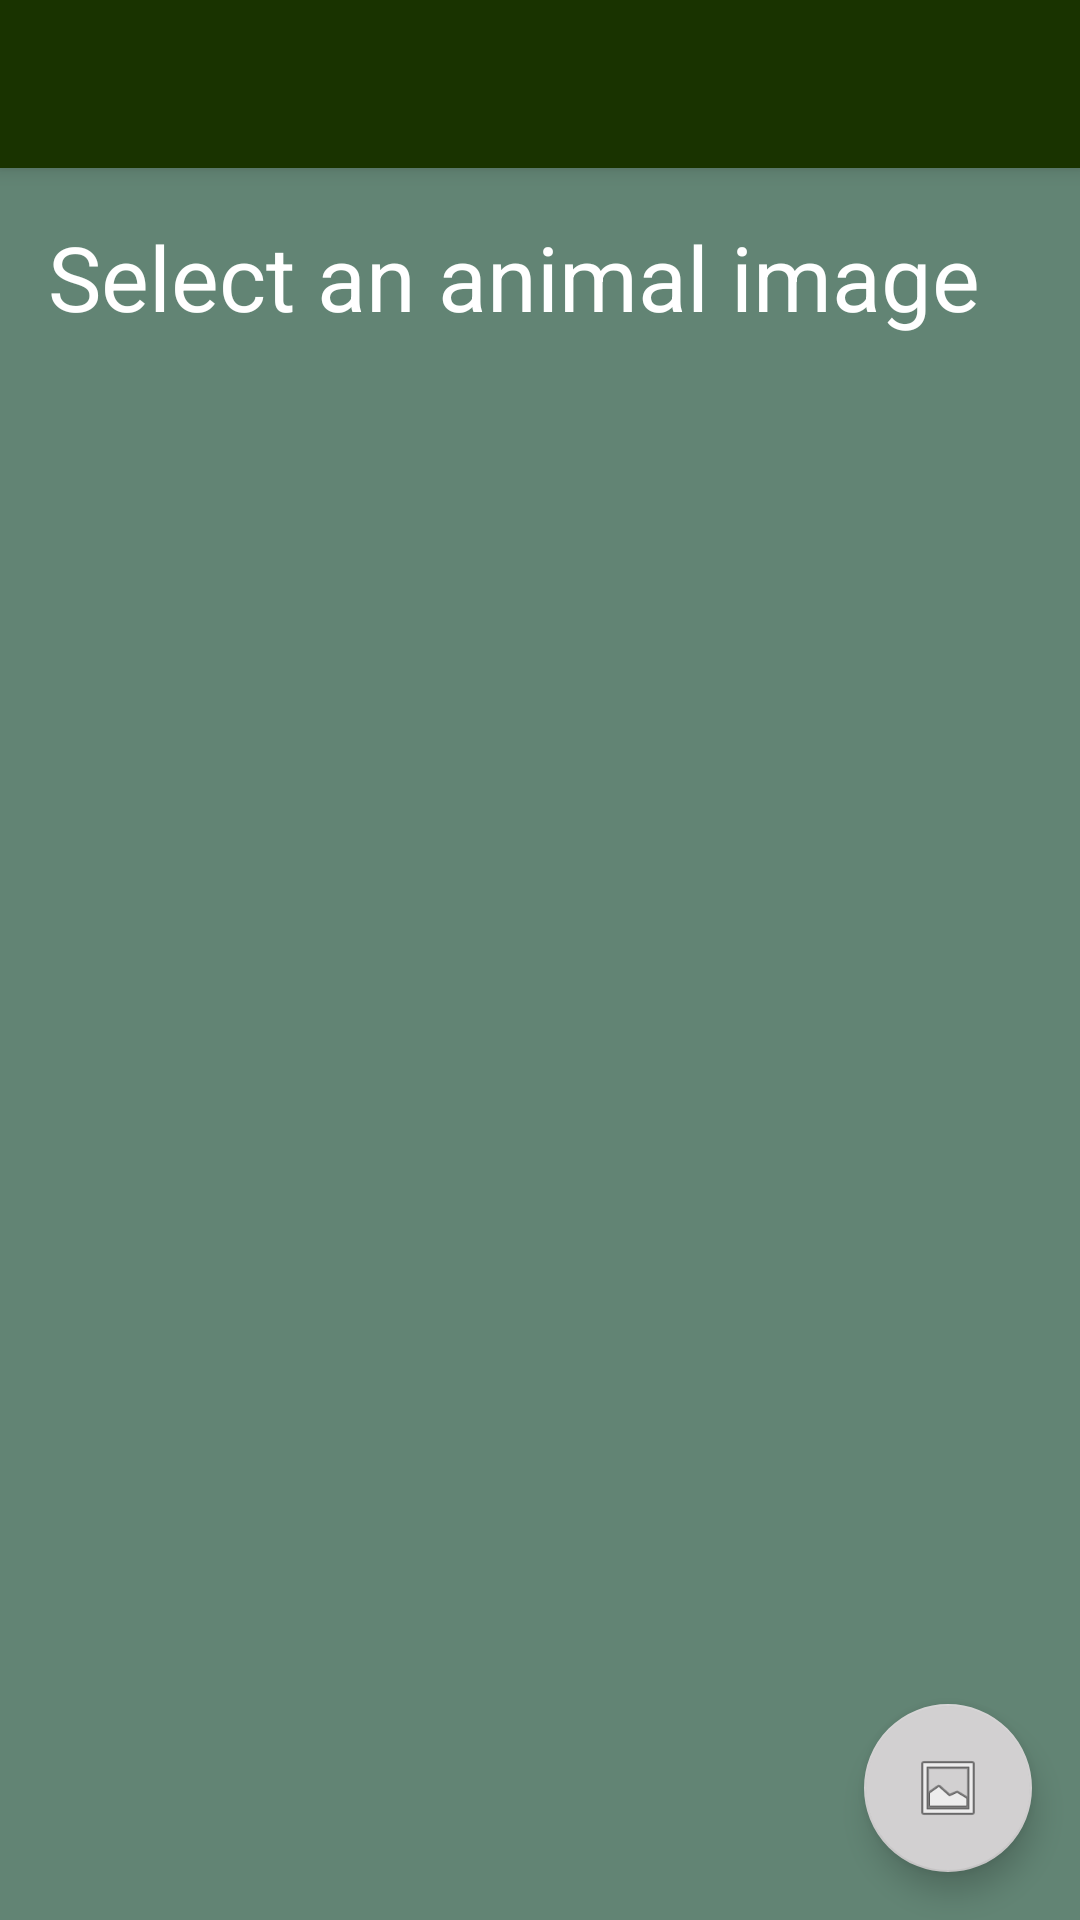

Write the Android layout XML for this screen, with the resource values it uses.
<!-- AndroidManifest.xml: application theme ThemeOfApp -->
<!-- res/layout/activity_google_vision.xml -->
<?xml version="1.0" encoding="utf-8"?>
<android.support.design.widget.CoordinatorLayout xmlns:android="http://schemas.android.com/apk/res/android"
    xmlns:app="http://schemas.android.com/apk/res-auto"
    xmlns:tools="http://schemas.android.com/tools"
    android:layout_width="match_parent"
    android:layout_height="match_parent"
    android:fitsSystemWindows="true"
    android:backgroundTint="@color/colorPrimaryDark"
    tools:context=".GoogleVision">

    <android.support.design.widget.AppBarLayout
        android:layout_width="match_parent"
        android:layout_height="wrap_content"
        android:theme="@style/AppTheme.AppBarOverlay">

        <android.support.v7.widget.Toolbar
            android:id="@+id/toolbar"
            android:layout_width="match_parent"
            android:layout_height="?attr/actionBarSize"
            android:background="?attr/colorPrimary"
            app:popupTheme="@style/AppTheme.PopupOverlay" />

    </android.support.design.widget.AppBarLayout>

    <include layout="@layout/content_main" />

    <android.support.design.widget.FloatingActionButton
        android:id="@+id/fab"
        android:layout_width="wrap_content"
        android:layout_height="wrap_content"
        android:layout_gravity="bottom|end"
        android:layout_margin="@dimen/fab_margin"
        android:src="@android:drawable/ic_menu_gallery" />

</android.support.design.widget.CoordinatorLayout>
<!-- res/layout/content_main.xml (included above) -->
<?xml version="1.0" encoding="utf-8"?>
<RelativeLayout xmlns:android="http://schemas.android.com/apk/res/android"
    xmlns:app="http://schemas.android.com/apk/res-auto"
    xmlns:tools="http://schemas.android.com/tools"
    android:layout_width="match_parent"
    android:layout_height="match_parent"
    android:background="@color/colorPrimaryDark"
    android:paddingBottom="@dimen/activity_vertical_margin"
    android:paddingLeft="@dimen/activity_horizontal_margin"
    android:paddingRight="@dimen/activity_horizontal_margin"
    android:paddingTop="@dimen/activity_vertical_margin"
    app:layout_behavior="@string/appbar_scrolling_view_behavior"
    tools:context=".GoogleVision"
    tools:showIn="@layout/activity_google_vision">

    <ScrollView
        android:layout_width="match_parent"
        android:layout_height="match_parent">

        <LinearLayout
            android:layout_width="match_parent"
            android:layout_height="wrap_content"
            android:orientation="vertical">

            <TextView
                android:id="@+id/image_details"
                android:layout_width="match_parent"
                android:layout_height="wrap_content"
                android:layout_marginBottom="8dp"
                android:textAlignment="gravity"
                android:textSize="30dp"
                android:textColor="#ffffff"
                android:text="Select an animal image "/>

            <ImageView
                android:id="@+id/main_image"
                android:layout_width="match_parent"
                android:layout_height="200dp"
                android:scaleType="fitCenter"/>
        </LinearLayout>
    </ScrollView>
</RelativeLayout>
<!-- resources referenced by this layout -->
<resources>
  <color name="colorPrimaryDark">#628474</color>
  <dimen name="activity_horizontal_margin">16dp</dimen>
  <dimen name="activity_vertical_margin">16dp</dimen>
  <dimen name="fab_margin">16dp</dimen>
  <style name="AppTheme.AppBarOverlay" parent="ThemeOverlay.AppCompat.Dark.ActionBar" />
  <style name="AppTheme.PopupOverlay" parent="ThemeOverlay.AppCompat.Light" />
  <style name="ThemeOfApp" parent="Theme.AppCompat.Light.NoActionBar">
          
          <item name="colorPrimary">@color/colorPrimary</item>
          <item name="colorPrimaryDark">@color/colorPrimaryDark</item>
          <item name="colorAccent">@color/colorAccent</item>
      </style>
  <color name="colorPrimary">#193300</color>
  <color name="colorAccent">#d2d0d1</color>
</resources>
